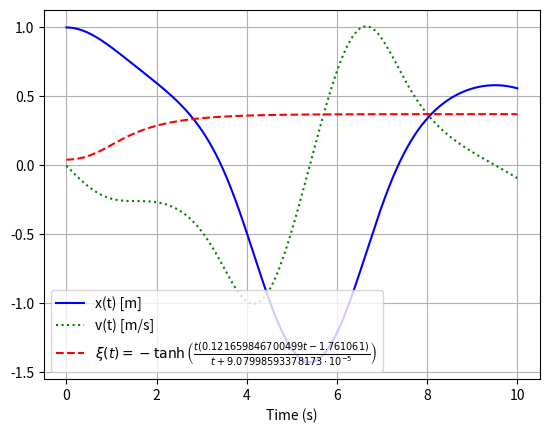

Reproduce this figure in Python.
import numpy as np
import matplotlib.pyplot as plt
from numpy import sin, cos, tanh, arccos, sqrt, log as ln, arcsin, log, arcsin as asin, arccos as acos, exp
from matplotlib import rcParams

# Constants for the potential
m = 1.0        # Mass
Omega = 1.0    # Frequency of the harmonic trap
A = 1.0        # Amplitude of the Gaussian potential
sigma = 1.0    # Width of the Gaussian potential
T = 10.0       # Final time
dt = 0.01      # Time step
x_star = 0.5   # Final position sought
v_th = 0.01    # Velocity threshold

sech = lambda x: 1/np.cosh(x)
# Define the symbolic regression solution for xi(t)
def xi(t):
    return sech(sqrt(exp(exp(sech(t)))))

# Function to compute the force (negative derivative of potential)
def force(x, xi):
#    return -(Omega**2 * (x - xi)) - (2.0 * A * (x - xi) / sigma) * np.exp(-(x - xi)**2 / sigma)
    return -(Omega**2 * x) + (2 * A**3 * sech(A * (x - xi))**2 * tanh(A * (x - xi)))

# RK4 step for updating state
def rk4_step(x, v, xi_t, dt):
    # Derivatives for RK4 method
    def dxdt(v):
        return v
    def dvdt(x, xi):
        return force(x, xi) / m

    # Compute RK4 coefficients
    k1_x = dxdt(v)
    k1_v = dvdt(x, xi_t)
    
    k2_x = dxdt(v + 0.5 * dt * k1_v)
    k2_v = dvdt(x + 0.5 * dt * k1_x, xi_t)
    
    k3_x = dxdt(v + 0.5 * dt * k2_v)
    k3_v = dvdt(x + 0.5 * dt * k2_x, xi_t)
    
    k4_x = dxdt(v + dt * k3_v)
    k4_v = dvdt(x + dt * k3_x, xi_t)

    # Update x and v
    x_new = x + (dt / 6.0) * (k1_x + 2.0 * k2_x + 2.0 * k3_x + k4_x)
    v_new = v + (dt / 6.0) * (k1_v + 2.0 * k2_v + 2.0 * k3_v + k4_v)

    return x_new, v_new

# Simulation
x_values = []   # To store x(t)
v_values = []   # To store v(t)
xi_values = []  # To store xi(t)
t_values = np.linspace(1e-8, T, int(T/dt))
print(f"Number of t values = {len(t_values)}")

# Initial conditions
x = 1.0  # Initial position x(0)
v = 0.0  # Initial velocity v(0)

# Time evolution loop
for t in t_values:
    xi_t = xi(t)  # Compute xi(t) at time t
    xi_values.append(xi_t)
    
    # Perform RK4 step
    x, v = rk4_step(x, v, xi_t, dt)
    
    # Store the position x(t) and velocity v(t)
    x_values.append(x)
    v_values.append(v)

# Plot the results
#point_sz = 0.1 * (rcParams['lines.markersize'] ** 2)
plt.plot(t_values, x_values, label='x(t) [m]', color='blue')
plt.plot(t_values, v_values, label='v(t) [m/s]', color='green', linestyle=':')
#plt.scatter(t_values, xi_values, label = r'$\xi(t) = \xi(t) = \mathrm{cos}\left(\mathrm{sech}(1.165323) \cdot t\right) \cdot \mathrm{exp}\left(\frac{t}{-(10 + t)}\right)$', color='red', linestyle='--', s=point_sz)
plt.plot(t_values, xi_values, label = r'$\xi(t) = -\tanh{\left(\frac{t \left(0.121659846700499 t - 1.761061\right)}{t + 9.07998593378173 \cdot 10^{-5}} \right)}$', color='red', linestyle='--')

plt.xlabel('Time (s)')
plt.grid(True)
plt.legend()
plt.savefig("InvertedPendulumTrial.png", dpi=5*96)
import os
os.system("open InvertedPendulumTrial.png")
